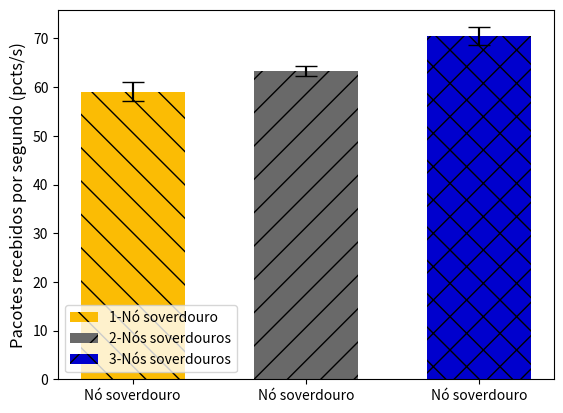

This chart was generated by the following Python code:
"""
Demo of the errorbar function
"""
# -*- coding: utf-8 -*-
from pylab import *
import numpy
import matplotlib.pyplot as plt


# Dual
x = (0,1,2)
#	 Single 	 Dual
y = [59.10000, 63.300000, 70.50000 ]  # media
yerr = [1.920937, 1.004988, 1.8000]  # desvio padrao
width = 0.15 

fig = plt.figure()
#ax = plt.axes()
#fig, ax = plt.subplots()

#plt.xticks(np.arange(min(x), max(x)+1, 1.0), x)
# standard error bars
bar1 = plt.bar(x[0], y[0], width=0.60,color='#fbbc04',  label='1-Nó soverdouro',  yerr=yerr[0], hatch="\\")
plt.errorbar(x[0], y[0], yerr=yerr[0],capsize=8, color='#000000')
bar2 = plt.bar(x[1], y[1], width=0.60,  color='dimgrey',label='2-Nós soverdouros',  yerr=yerr[1], hatch="/")
plt.errorbar(x[1], y[1], yerr=yerr[1],capsize=8, color='#000000')

bar3 = plt.bar(x[2], y[2], width=0.60,  color='mediumblue',label='3-Nós soverdouros',  yerr=yerr[2], hatch="\/")
plt.errorbar(x[2], y[2], yerr=yerr[2],capsize=8, color='#000000')

#plt.yticks(labelsize=40)
plt.ylabel(r"$y$",fontsize=12)
#plt.xlabel(r"$y$",fontsize=12)

#plt.xlabel('Node ID')
plt.ylabel('Pacotes recebidos por segundo (pcts/s)')
plt.xticks(x, ('Nó soverdouro', 'Nó soverdouro', 'Nó soverdouro'))
plt.legend()

plt.show()